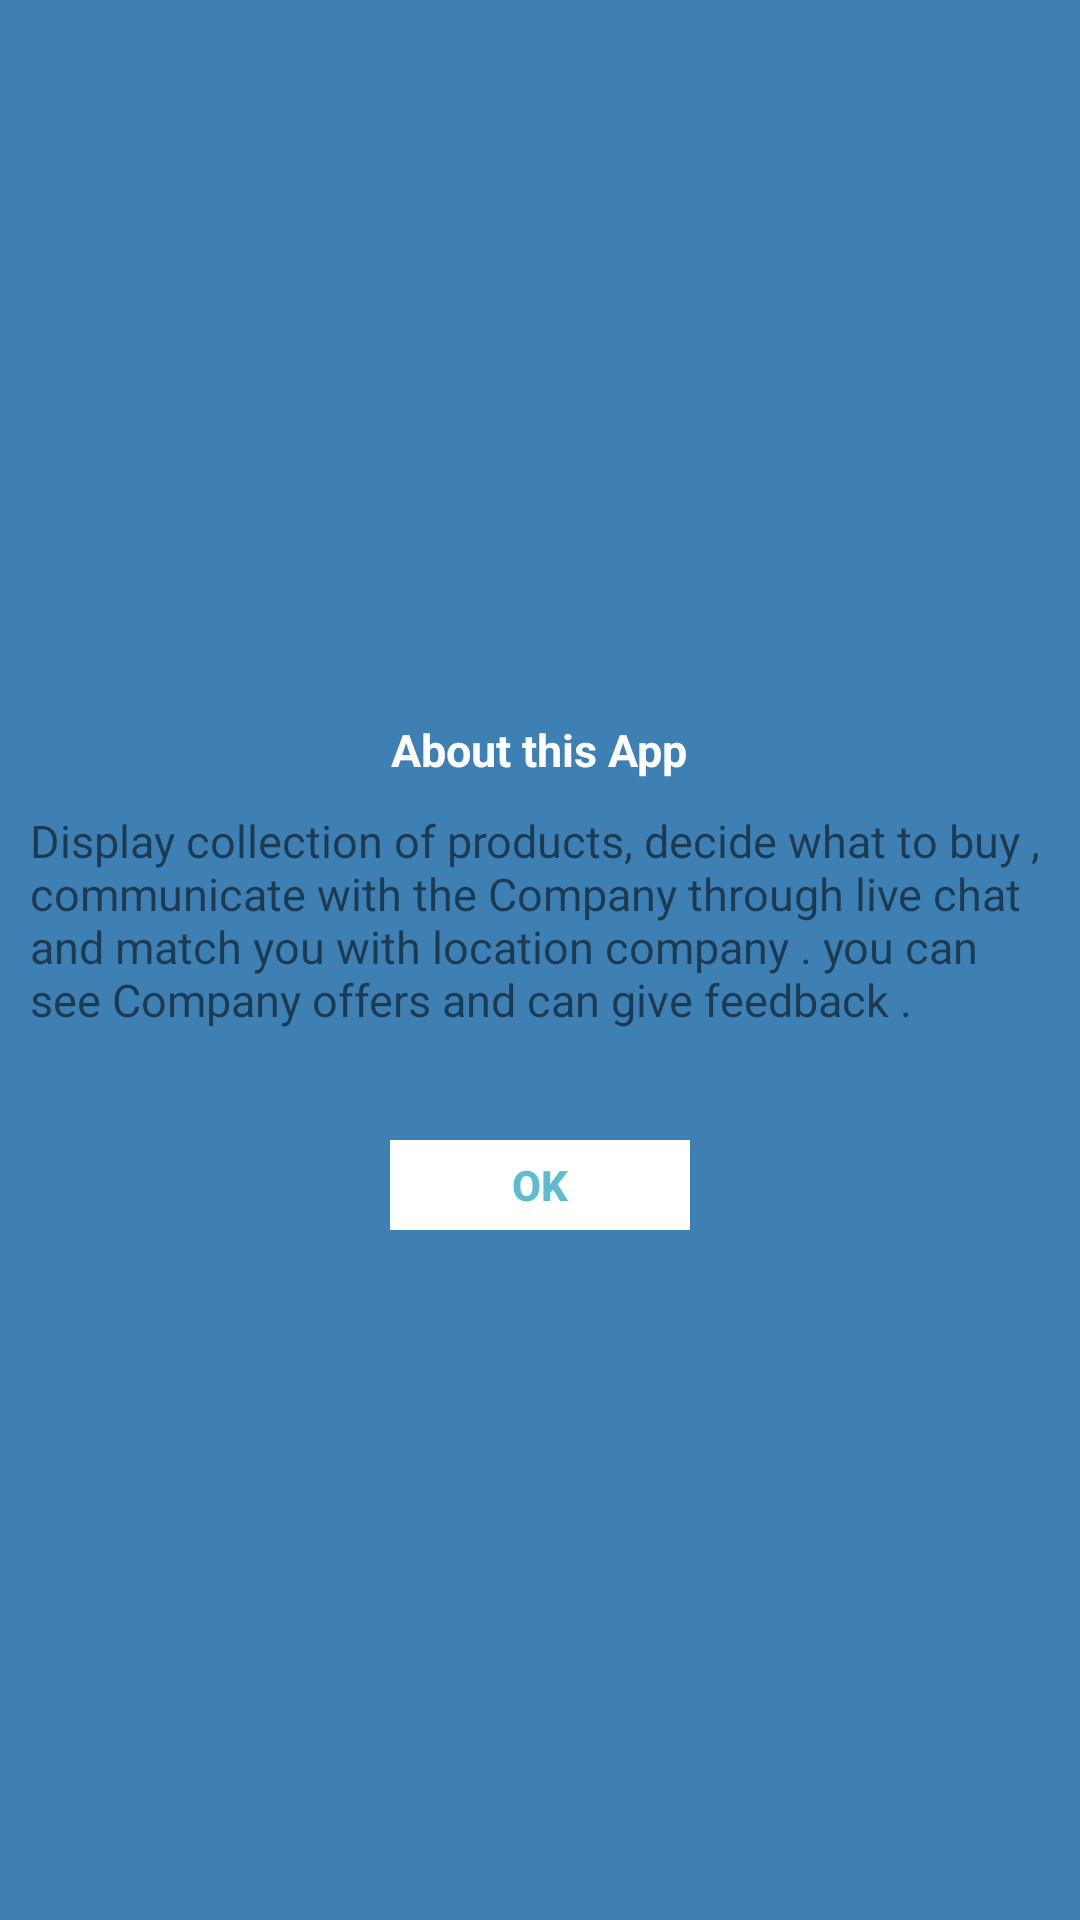

Reconstruct the res/layout file that produces this screen, plus the resources it refers to.
<!-- AndroidManifest.xml: application theme AppTheme -->
<!-- res/layout/about.xml -->
<?xml version="1.0" encoding="utf-8"?>
<LinearLayout xmlns:android="http://schemas.android.com/apk/res/android"
    android:layout_width="300dp"
    android:layout_height="200dp"
    android:background="#3E80B4"
    android:layout_gravity="center"
    android:gravity="center"
    android:orientation="vertical" >
<TextView
    android:layout_marginTop="10dp"
    android:layout_width="wrap_content"
    android:layout_height="wrap_content"
    android:text="About this App"
    android:textStyle="bold"
    android:textColor="@android:color/white"
    android:textSize="15dp"
    android:layout_gravity="center"
   android:gravity="center"
    />
    <TextView
        android:id="@+id/txt_dia"
        android:layout_width="match_parent"
        android:layout_height="100dp"
        android:layout_margin="10dp"
        android:text="Display collection of products, decide what to buy , communicate with the
Company through live chat and match you with location company .
you can see Company offers and can give feedback ."
        android:paddingBottom="25dp"
        android:textSize="15dp"
        />


    <LinearLayout
        android:layout_width="wrap_content"
        android:layout_height="wrap_content"
        android:layout_gravity="center"
        android:background="#3E80B4"
        android:orientation="horizontal" >

        <Button
            android:id="@+id/btn_submit"
            android:layout_width="100dp"
            android:layout_height="30dp"
            android:background="@android:color/white"
            android:clickable="true"
            android:text="ok"
            android:textColor="#5DBCD2"
            android:textStyle="bold" />

    </LinearLayout>

</LinearLayout>
<!-- resources referenced by this layout -->
<resources>
  <style name="AppTheme" parent="Theme.AppCompat.Light.NoActionBar">
          
          <item name="colorControlNormal">#ffffff</item>
          <item name="colorPrimary">@color/colorPrimary</item>
          <item name="colorPrimaryDark">@color/colorPrimaryDark</item>
          <item name="colorAccent">@color/colorAccent</item>
      </style>
  <color name="colorPrimary">#008577</color>
  <color name="colorPrimaryDark">#00574B</color>
  <color name="colorAccent">#D81B60</color>
</resources>
